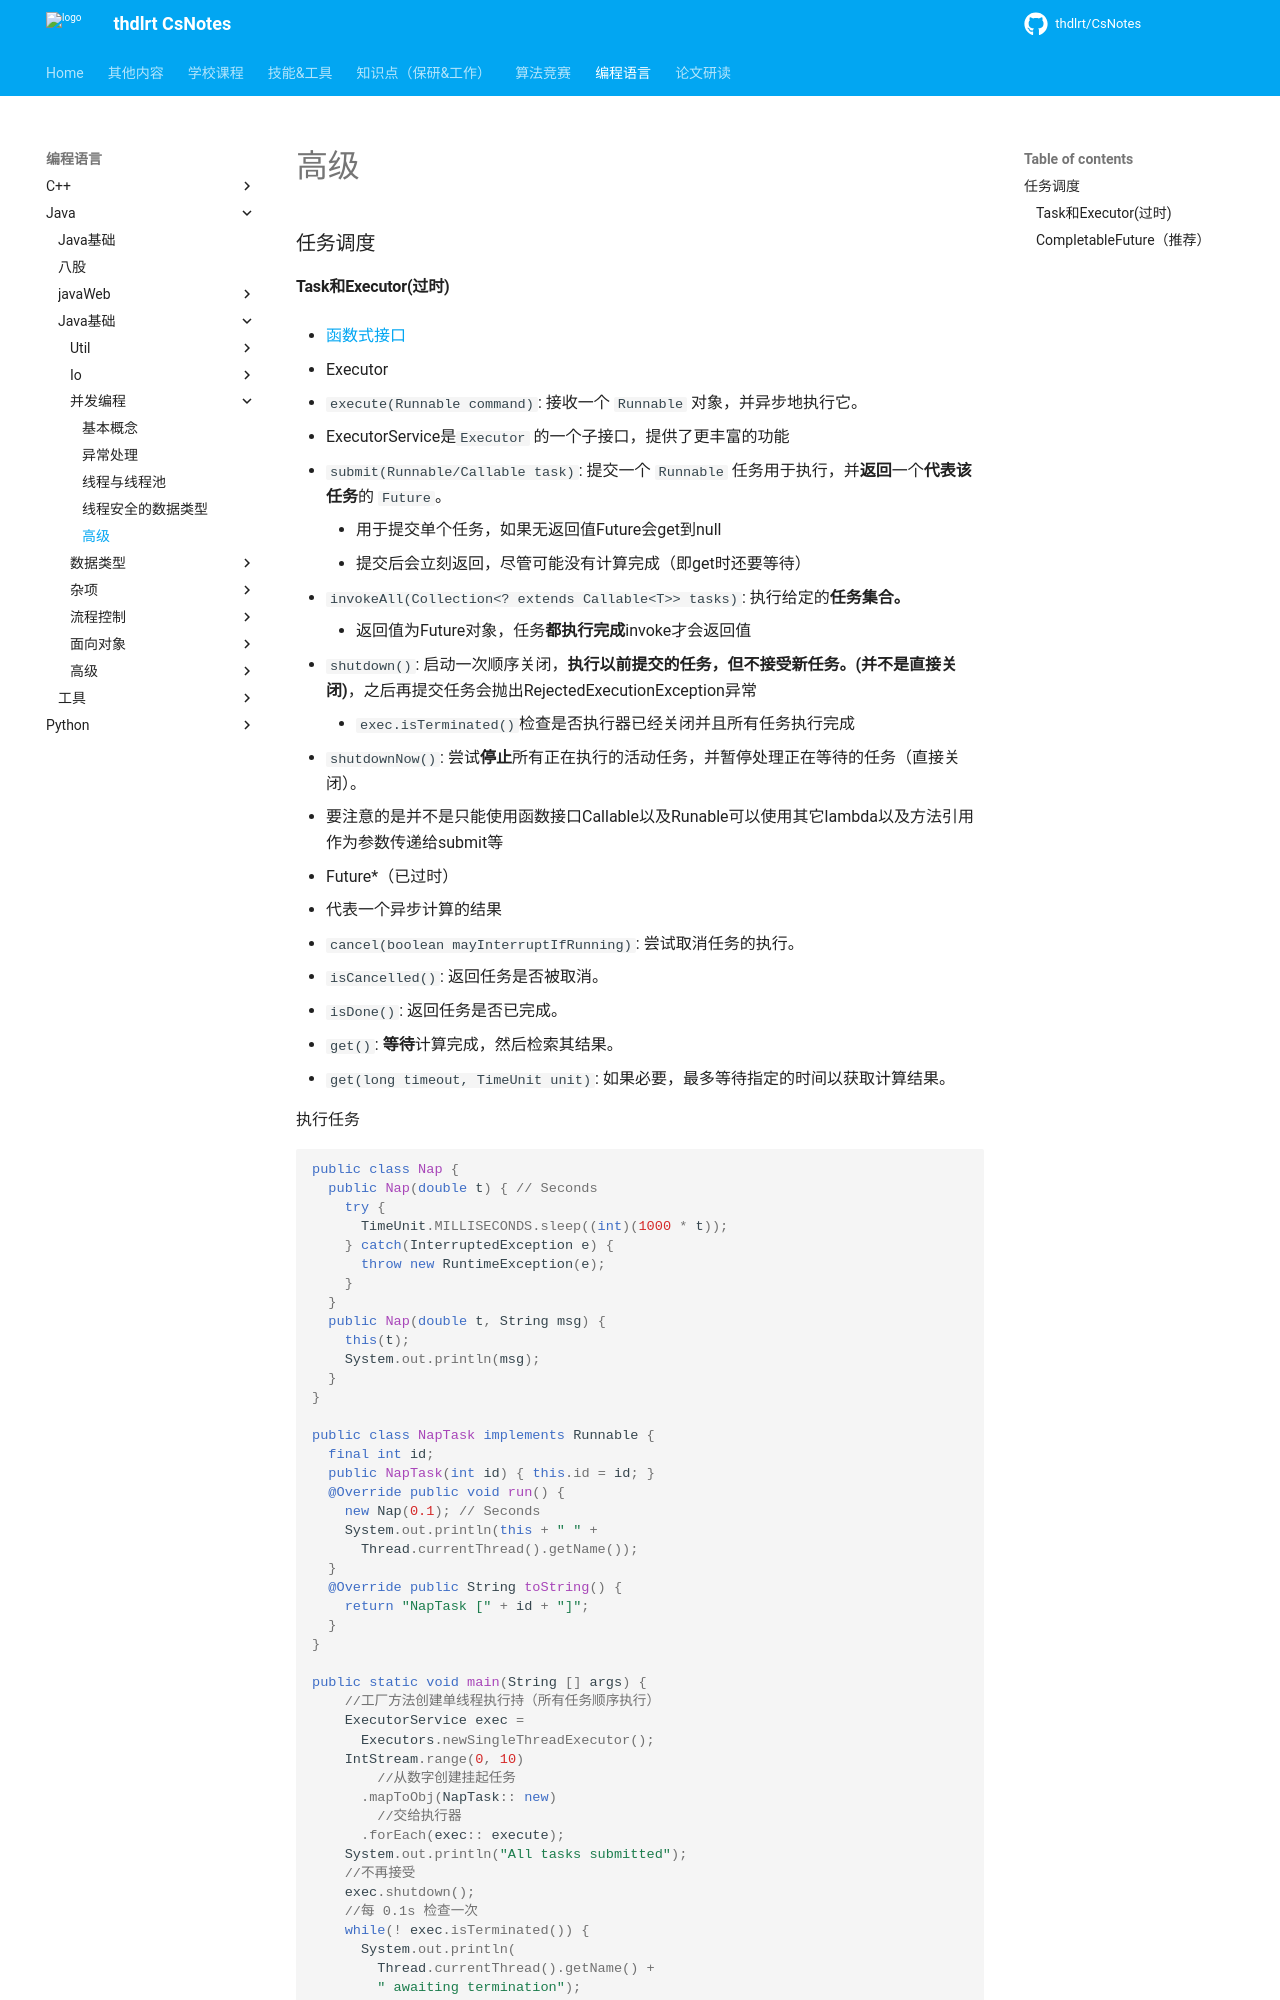

repository: thdlrt/CsNotes · page: 编程语言/java/java基础/并发编程/高级/index.html · generator: mkdocs

### 任务调度

#### Task和Executor(过时)

- [[函数式编程#函数式接口|函数式接口]]

- Executor
  - `execute(Runnable command)`: 接收一个 `Runnable` 对象，并异步地执行它。

- ExecutorService是`Executor` 的一个子接口，提供了更丰富的功能
  - `submit(Runnable/Callable task)`: 提交一个 `Runnable` 任务用于执行，并**返回**一个**代表该任务**的 `Future`。
    - 用于提交单个任务，如果无返回值Future会get到null
    - 提交后会立刻返回，尽管可能没有计算完成（即get时还要等待）
  - `invokeAll(Collection<? extends Callable<T>> tasks)`: 执行给定的**任务集合。**
    - 返回值为Future对象，任务**都执行完成**invoke才会返回值
  - `shutdown()`: 启动一次顺序关闭，**执行以前提交的任务，但不接受新任务。(并不是直接关闭)**，之后再提交任务会抛出RejectedExecutionException异常
    - `exec.isTerminated()`检查是否执行器已经关闭并且所有任务执行完成
  - `shutdownNow()`: 尝试**停止**所有正在执行的活动任务，并暂停处理正在等待的任务（直接关闭）。
- 要注意的是并不是只能使用函数接口Callable以及Runable可以使用其它lambda以及方法引用作为参数传递给submit等

- Future*（已过时）
  - 代表一个异步计算的结果
  - `cancel(boolean mayInterruptIfRunning)`: 尝试取消任务的执行。
  - `isCancelled()`: 返回任务是否被取消。
  - `isDone()`: 返回任务是否已完成。
  - `get()`: **等待**计算完成，然后检索其结果。
  - `get(long timeout, TimeUnit unit)`: 如果必要，最多等待指定的时间以获取计算结果。

执行任务
``` java
public class Nap {
  public Nap(double t) { // Seconds
    try {
      TimeUnit.MILLISECONDS.sleep((int)(1000 * t));
    } catch(InterruptedException e) {
      throw new RuntimeException(e);
    }
  }
  public Nap(double t, String msg) {
    this(t);
    System.out.println(msg);
  }
}

public class NapTask implements Runnable {
  final int id;
  public NapTask(int id) { this.id = id; }
  @Override public void run() {
    new Nap(0.1); // Seconds
    System.out.println(this + " " +
      Thread.currentThread().getName());
  }
  @Override public String toString() {
    return "NapTask [" + id + "]";
  }
}

public static void main(String [] args) {
    //工厂方法创建单线程执行持（所有任务顺序执行）
    ExecutorService exec =
      Executors.newSingleThreadExecutor();
    IntStream.range(0, 10)
        //从数字创建挂起任务
      .mapToObj(NapTask:: new)
        //交给执行器
      .forEach(exec:: execute);
    System.out.println("All tasks submitted");
    //不再接受
    exec.shutdown();
    //每 0.1s 检查一次
    while(! exec.isTerminated()) {
      System.out.println(
        Thread.currentThread().getName() +
        " awaiting termination");
      new Nap(0.1);
    }
  }
